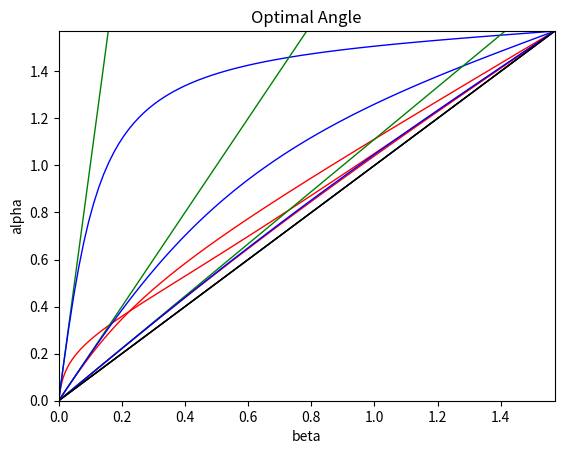
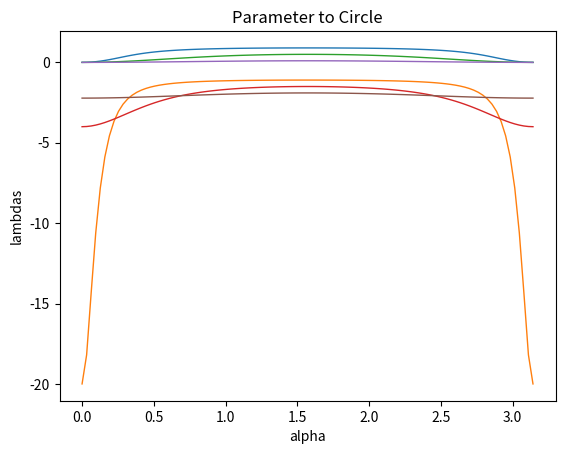

These charts were generated, in order, by the following Python code:
import numpy as np
import matplotlib.pyplot as plt

ks = np.array([0.1,0.5,0.9])

def lambdas(alpha: float):
    test = False
    """
    Calculates the parameter for the ellipse projection
    Input:
        alpha: angle on ellipse
    Output:
        lp,lm: parameters for both extrema
    """
    ca = np.cos(alpha)
    sa = np.sin(alpha)
    rc = (k**2*ca**2+sa**2)
    rs = (k**2*sa**2+ca**2)
    bracket = -(rs-1.)*rc+k**2
    lp = (-k+np.sqrt(bracket))/rc
    lm = (-k-np.sqrt(bracket))/rc
    corr = (k*sa+lp*sa)**2 + (ca+lp*k*ca)**2
    if test: print("Test Lambdas",corr)
    min_distl = lp
    if np.abs(lp) > np.abs(lm):
        min_distl = lm
    return [min_distl,lp,lm]

def plot_distance_circle():
    fig = plt.figure()
    ax = fig.add_subplot()
    ax.set_xlabel("alpha")
    ax.set_ylabel("lambdas")

    for k in ks:
        alpha = np.linspace(0,np.pi,100)
        ca = np.cos(alpha)
        sa = np.sin(alpha)
        rc = (k**2*ca**2+sa**2)
        rs = (k**2*sa**2+ca**2)
        bracket = -(rs-1.)*rc+k**2
        lp = (-k+np.sqrt(bracket))/rc
        lm = (-k-np.sqrt(bracket))/rc
        corr = (k*sa+lp*sa)**2 + (ca+lp*k*ca)**2
        ax.plot(alpha,lp, linewidth=1, antialiased=True)
        ax.plot(alpha,lm, linewidth=1, antialiased=True)
    ax.set_title(f'Parameter to Circle')
    plt.savefig(f"ParameterProjection.png",dpi=150)

def plot_optimal_angle():
    fig = plt.figure()
    ax = fig.add_subplot()
    ax.set_xlabel("beta")
    ax.set_ylabel("alpha")
    ax.set_xlim([0,0.5*np.pi])
    ax.set_ylim([0,0.5*np.pi])

    for k in ks:
        beta = np.linspace(0,0.5*np.pi,100)
        alpha = np.linspace(0,0.5*np.pi,100)
        cb = np.cos(beta)
        sb = np.sin(beta)
        ca = np.cos(alpha)
        sa = np.sin(alpha)
        rc = (k**2*ca**2+sa**2)
        rs = (k**2*sa**2+ca**2)
        bracket = -(rs-1.)*rc+k**2
        lp = (-k+np.sqrt(bracket))/rc
        lm = (-k-np.sqrt(bracket))/rc
        l_min = lp
        for i,(lp,lm) in enumerate(zip(lp,lm)):
            if np.abs(lp) > np.abs(lm): l_min[i] = lm
        beta1 = np.arctan2(k*sa+l_min*sa,ca+l_min*k*ca)
        alpha2 = np.arctan2(sb,k*cb)
        ax.plot(beta1,beta, linewidth=1, antialiased=True,color="red")
        ax.plot(beta,1/k*beta, linewidth=1, antialiased=True,color="green")
        ax.plot(beta,alpha2, linewidth=1, antialiased=True,color="blue")
        ax.plot(beta,beta, linewidth=1, antialiased=True,color="black")
    ax.set_title(f'Optimal Angle')
    plt.savefig(f"plot_Angle_Optimal.png",dpi=150)

if __name__ == "__main__":
    plot_optimal_angle()
    plot_distance_circle()
